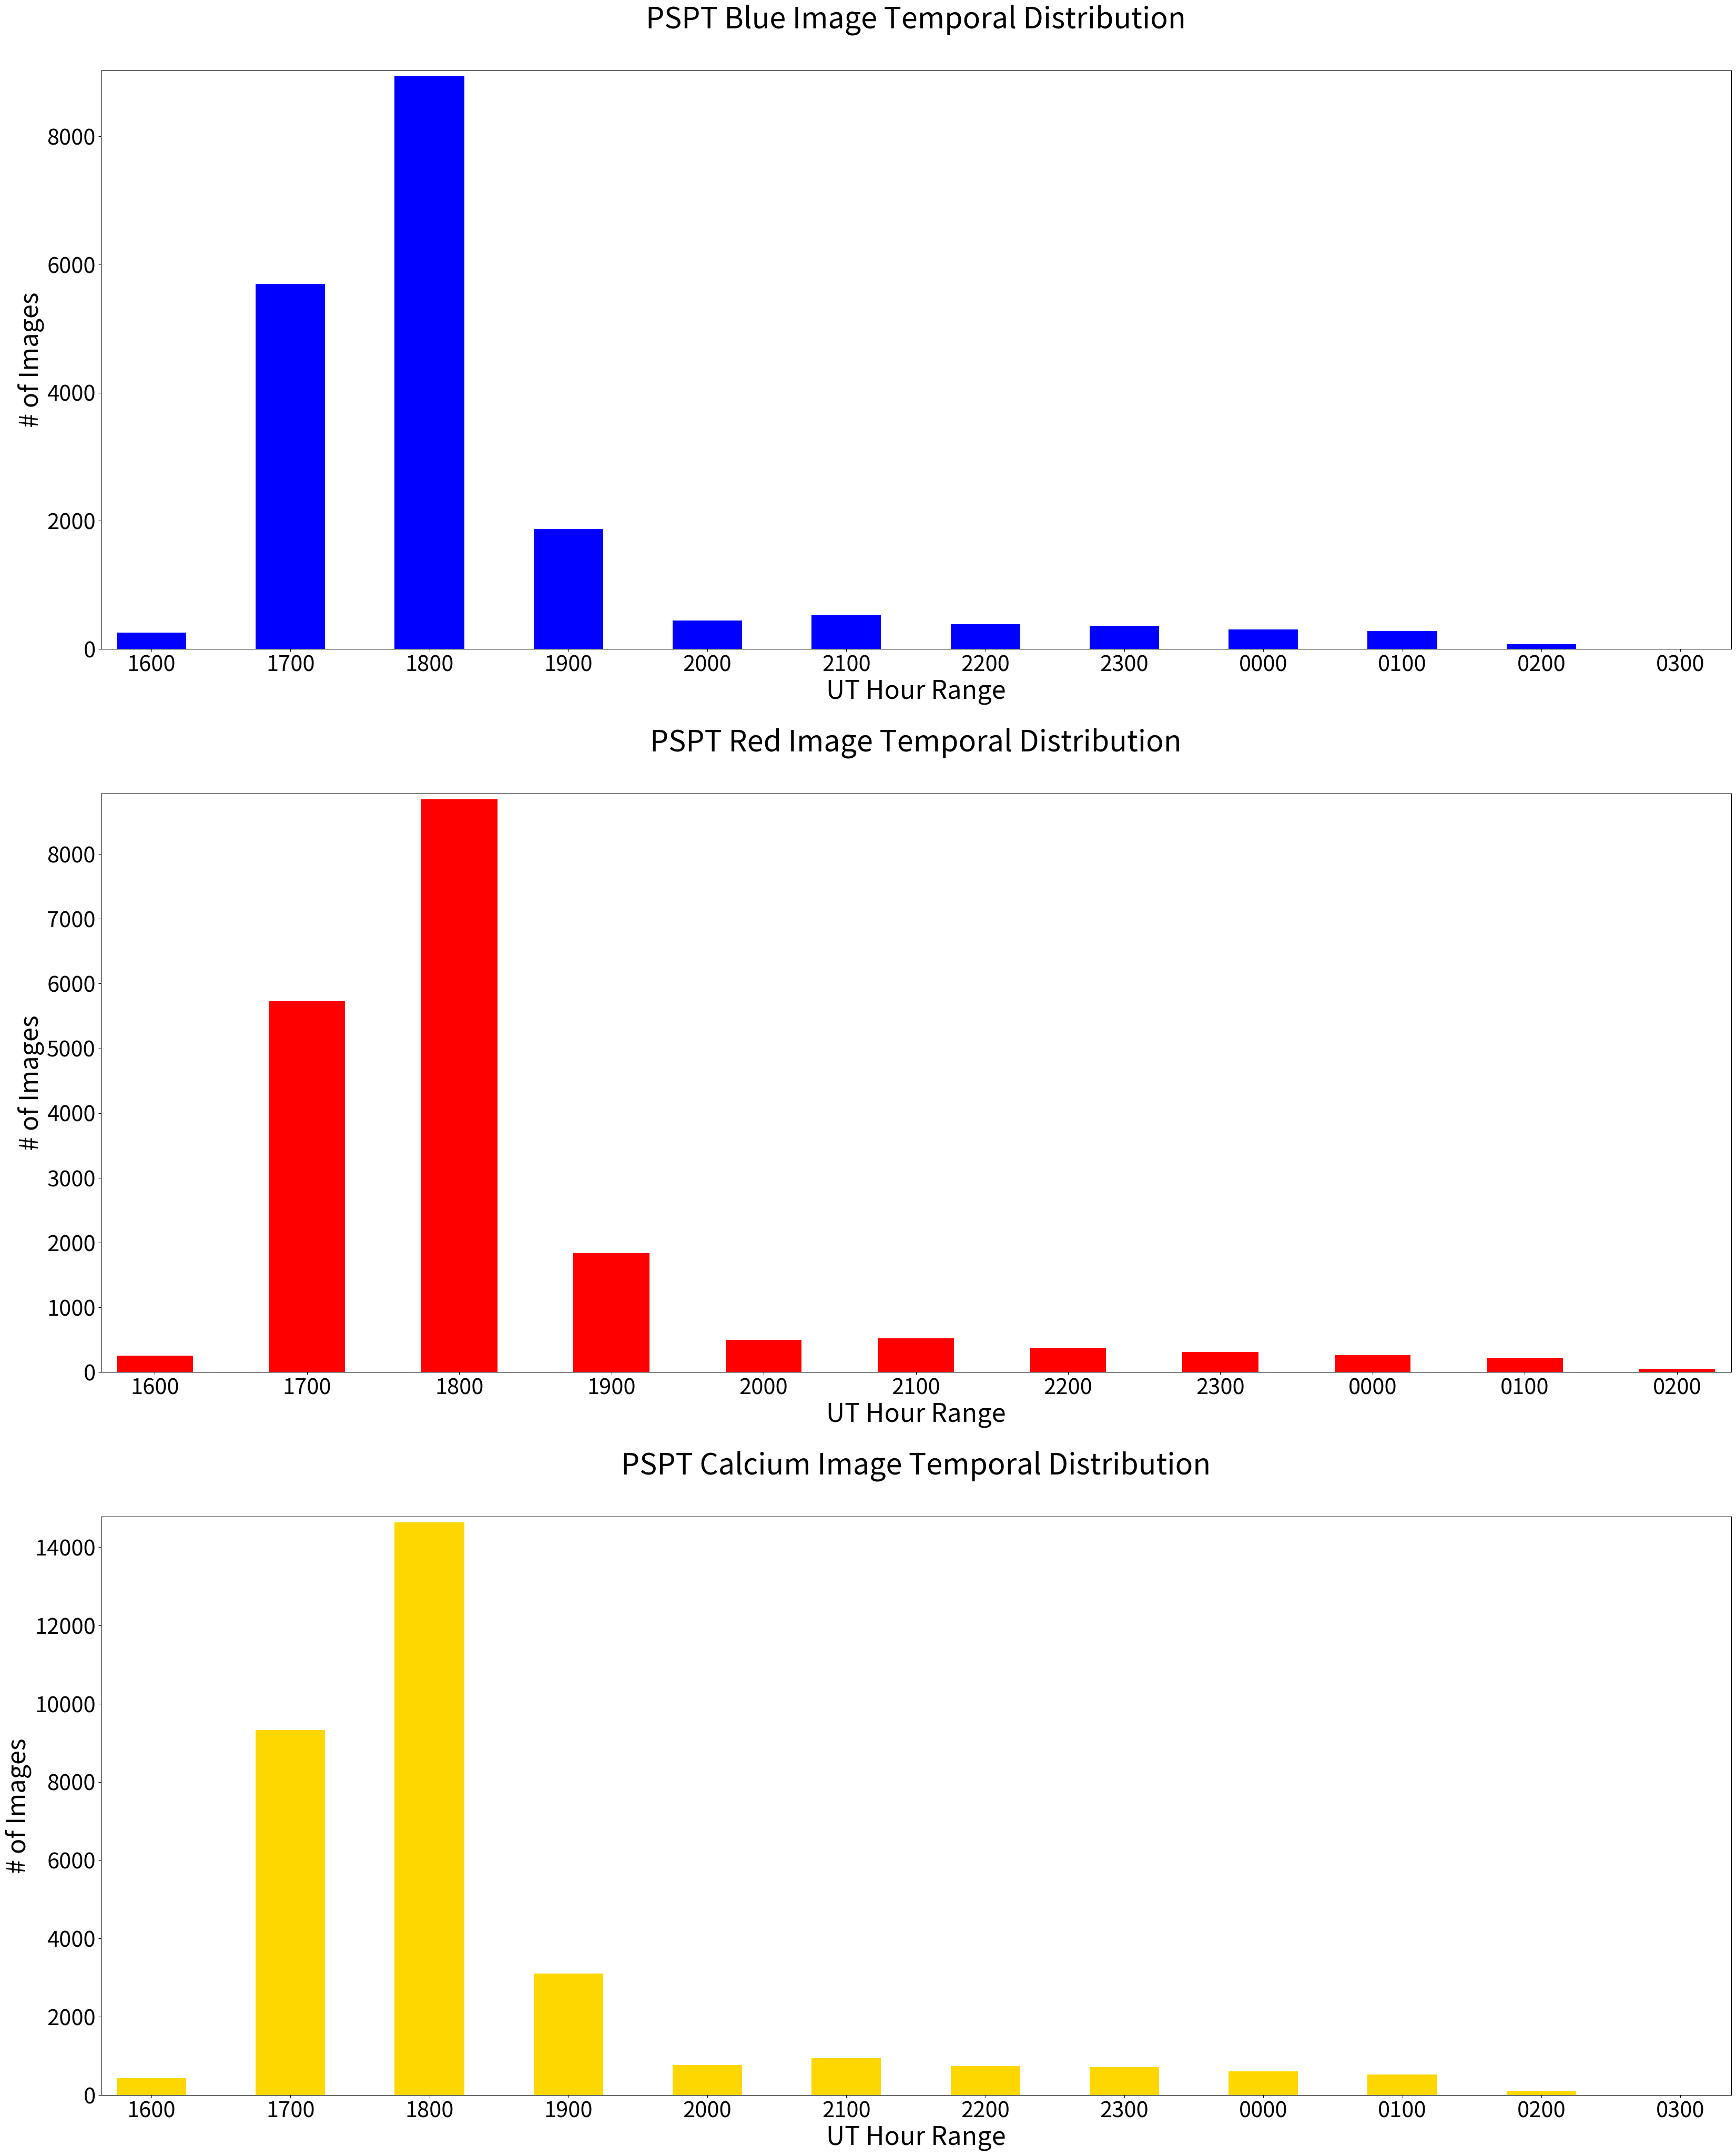

Write the Python code that produced this figure. (Note: this script raises an exception after producing the figure.)
"""
This script bins the PSPT image data by hourly UT timestamp (e.g., images with a timestamp of 1500-1559 hours UT, 
etc.) and makes a bar graph of the resulting distribution. This plot is then used to select the hour with the most
images in each filter. The selected data is then used in the analysis.
"""

import numpy as np
import matplotlib.pyplot as plt
# Import modules.

pspt_blue_image_amounts = [253, 5693, 8937, 1870, 447, 523, 386, 363, 307, 281, 76, 1]
pspt_blue_image_times = ['1600', '1700', '1800', '1900', '2000', '2100', '2200', '2300', '0000', '0100', '0200', \
                         '0300']
# Number of blue images in each UT hour timestamp.

pspt_red_image_amounts = [250, 5726, 8845, 1835, 496, 524, 376, 307, 263, 223, 53]
pspt_red_image_times = ['1600', '1700', '1800', '1900', '2000', '2100', '2200', '2300', '0000', '0100', '0200']
# Number of red images in each UT hour timestamp.

pspt_calcium_image_amounts = [435, 9320, 14631, 3112, 766, 943, 748, 721, 613, 531, 109, 3]
pspt_calcium_image_times = ['1600', '1700', '1800', '1900', '2000', '2100', '2200', '2300', '0000', '0100', '0200', \
                            '0300']
# Number of calcium images in each UT hour timestamp.

f, axis = plt.subplots(3, 1, figsize = (40, 50))
# Subplotting parameters.

x = np.arange(0, len(pspt_blue_image_times))
plt.subplot(3, 1, 1)
plt.bar(x, pspt_blue_image_amounts, width = 0.5, color = 'blue', align = 'center')
plt.xticks(x, pspt_blue_image_times, fontsize = 30)
plt.yticks(fontsize = 30)
plt.xlabel('UT Hour Range', fontsize = 35)
plt.ylabel('# of Images', fontsize = 35)
plt.title('PSPT Blue Image Temporal Distribution\n ', fontsize = 40)
plt.margins(0.01, 0.01)
plt.subplots_adjust(hspace = 0.25)
# Plot blue image distribution.

x = np.arange(0, len(pspt_red_image_times))
plt.subplot(3, 1, 2)
plt.bar(x, pspt_red_image_amounts, width = 0.5, color = 'red', align = 'center')
plt.xticks(x, pspt_red_image_times, fontsize = 30)
plt.yticks(fontsize = 30)
plt.xlabel('UT Hour Range', fontsize = 35)
plt.ylabel('# of Images', fontsize = 35)
plt.title('PSPT Red Image Temporal Distribution\n ', fontsize = 40)
plt.margins(0.01, 0.01)
plt.subplots_adjust(hspace = 0.25)
# Plot red image distribution.

x = np.arange(0, len(pspt_calcium_image_times))
plt.subplot(3, 1, 3)
plt.bar(x, pspt_calcium_image_amounts, width = 0.5, color = 'gold', align = 'center')
plt.xticks(x, pspt_calcium_image_times, fontsize = 30)
plt.yticks(fontsize = 30)
plt.xlabel('UT Hour Range', fontsize = 35)
plt.ylabel('# of Images', fontsize = 35)
plt.title('PSPT Calcium Image Temporal Distribution\n ', fontsize = 40)
plt.margins(0.01, 0.01)
plt.subplots_adjust(hspace = 0.25)
# Plot calcium image distribution.

plt.savefig('/Users/<user>/Desktop/CSCI_7000/Project/pspt_sunspots/pspt_data_distribution.png', bbox_inches = 'tight')
